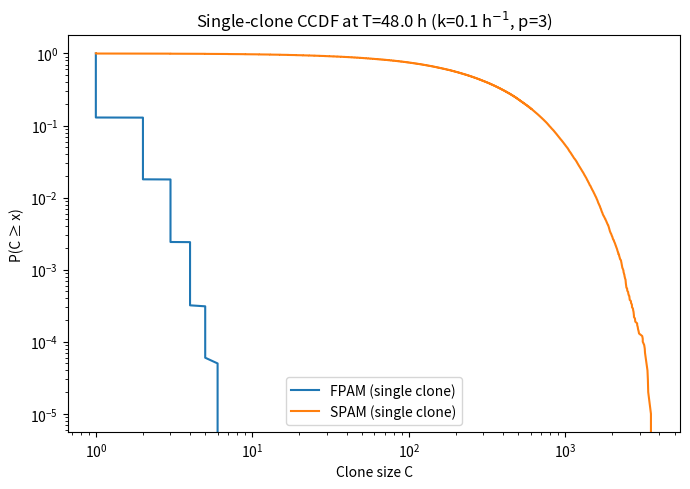
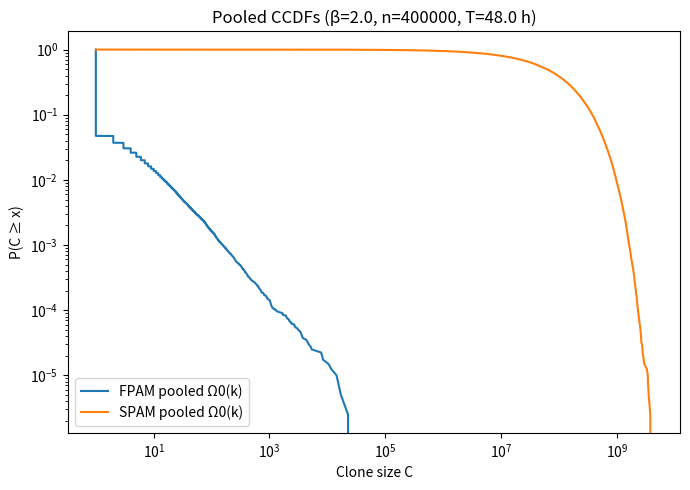

These figures' Python source, in order:
import numpy as np
import matplotlib.pyplot as plt

rng = np.random.default_rng(3)

# ---------------------- Parameters ----------------------
T = 48.0                 # hours (observation time)
lamA = 0.25              # 1/h (signal growth rate)
lamB = 0.06              # 1/h (post-start division rate)
U0_h = 0.002 * 3600      # per hour (kon*S0 converted)
kp = 0.01                # 1/h (per-step rate)
p = 3                    # number of steps

# Choose a single clone k for panel (1)
k = 0.1                  # 1/h (off-rate; moderate affinity)

def q_of_k(k):
    return (kp/(kp + k))**p

def factor_fpam(k):
    return (U0_h / lamA) * q_of_k(k)

def t_star(k):
    return (1/lamA) * np.log(k / U0_h)

# ----------------- 1) Single-clone CSDs -----------------
N = 100000

# FPAM sampling
fac = factor_fpam(k)
U = rng.random(N)
Tact = (1/lamA) * np.log(1 + (-np.log(1-U))/fac)

def sample_yule_sizes(time_left):
    pgeom = 1 - np.exp(-lamB * time_left)
    U2 = rng.random(len(pgeom))
    n = 1 + np.floor(np.log(1-U2) / np.log(1 - pgeom + 1e-300)).astype(int)
    return n

mask_act = Tact <= T
sizes_fpam = np.ones(N, dtype=int)
if mask_act.any():
    time_left = T - Tact[mask_act]
    sizes_fpam[mask_act] = sample_yule_sizes(time_left)

# SPAM sampling
tstar = t_star(k)
sizes_spam = np.ones(N, dtype=int)
if T > tstar:
    M = lamB * q_of_k(k) * (T - tstar)
    pgeom = 1 - np.exp(-M)
    U3 = rng.random(N)
    sizes_spam = 1 + np.floor(np.log(1-U3) / np.log(1 - pgeom + 1e-300)).astype(int)

def ccdf_from_samples(x):
    x_sorted = np.sort(x)
    ccdf = 1.0 - np.arange(1, len(x_sorted)+1)/len(x_sorted)
    return x_sorted, ccdf

xF, cF = ccdf_from_samples(sizes_fpam)
xS, cS = ccdf_from_samples(sizes_spam)

plt.figure(figsize=(7,5))
plt.loglog(xF, cF, label="FPAM (single clone)")
plt.loglog(xS, cS, label="SPAM (single clone)")
plt.xlabel("Clone size C")
plt.ylabel("P(C ≥ x)")
plt.title(f"Single-clone CCDF at T={T} h (k={k} h$^{{-1}}$, p={p})")
plt.legend()
plt.tight_layout()
plt.show()

# ----------------- 2) Pooled over a repertoire Ω0(k) -----------------
kmin, kmax = 1e-3, 10.0     # 1/h
beta = 2.0
n_clones = 400000
umin, umax = np.log(kmin), np.log(kmax)
r = rng.random(n_clones)
u = np.log(r*(np.exp(beta*umax)-np.exp(beta*umin)) + np.exp(beta*umin))/beta
k_pool = np.exp(u)

fac_pool = factor_fpam(k_pool)
U = rng.random(n_clones)
Tact_pool = (1/lamA) * np.log(1 + (-np.log(1-U))/fac_pool)
sizes_fpam_pool = np.ones(n_clones, dtype=int)
mask_act_pool = Tact_pool <= T
if mask_act_pool.any():
    time_left = T - Tact_pool[mask_act_pool]
    sizes_fpam_pool[mask_act_pool] = sample_yule_sizes(time_left)

tstar_pool = t_star(k_pool)
sizes_spam_pool = np.ones(n_clones, dtype=int)
mask_on = T > tstar_pool
if mask_on.any():
    M_pool = lamB * q_of_k(k_pool[mask_on]) * (T - tstar_pool[mask_on])
    pgeom_pool = 1 - np.exp(-M_pool)
    U = rng.random(mask_on.sum())
    sizes_spam_pool[mask_on] = 1 + np.floor(np.log(1-U) / np.log(1 - pgeom_pool + 1e-300)).astype(int)

xF2, cF2 = ccdf_from_samples(sizes_fpam_pool)
xS2, cS2 = ccdf_from_samples(sizes_spam_pool)

plt.figure(figsize=(7,5))
plt.loglog(xF2, cF2, label="FPAM pooled Ω0(k)")
plt.loglog(xS2, cS2, label="SPAM pooled Ω0(k)")
plt.xlabel("Clone size C")
plt.ylabel("P(C ≥ x)")
plt.title(f"Pooled CCDFs (β={beta}, n={n_clones}, T={T} h)")
plt.legend()
plt.tight_layout()
plt.show()
